Run: headless pygame with SDL's dummy video driver; simulated clock (each Clock.tick advances the game by its frame time, no real sleeping); random seed 0; keys injected as events and as key.get_pressed() state; no mouse input.
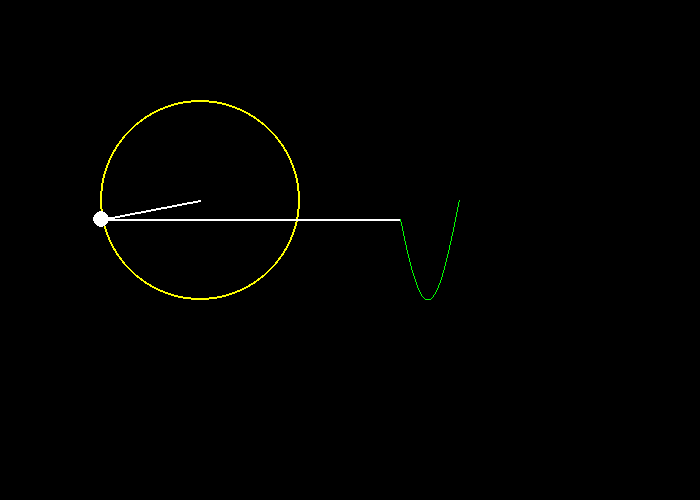
Frame 1 of 4 · flips 1–60 · no input
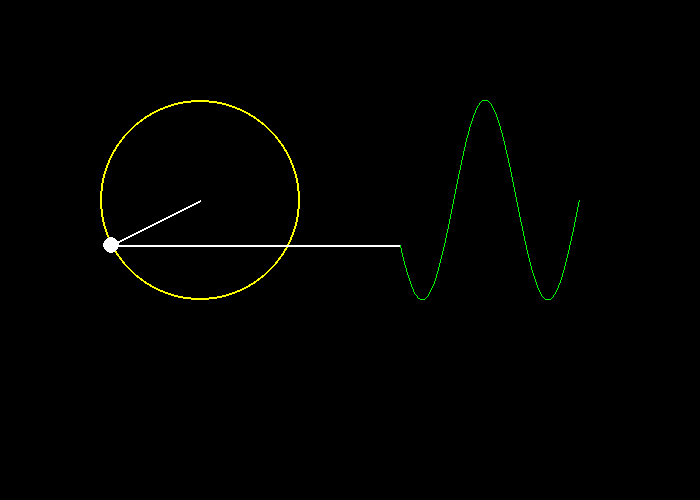
Frame 2 of 4 · flips 61–180 · tapped SPACE, RETURN · held RIGHT (→), D
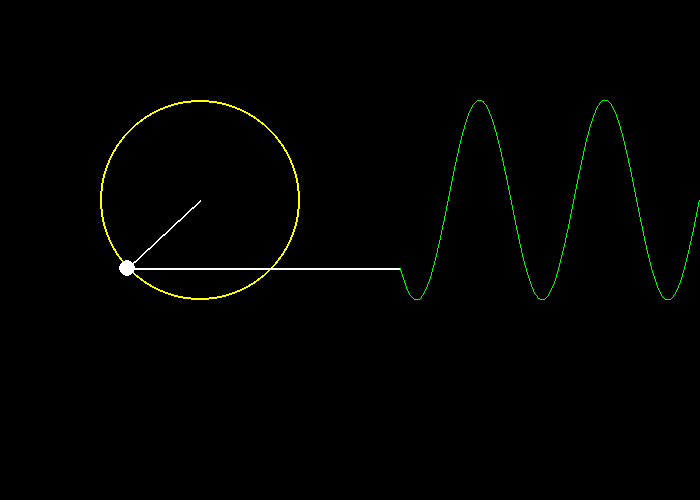
Frame 3 of 4 · flips 181–300 · held DOWN (↓), S
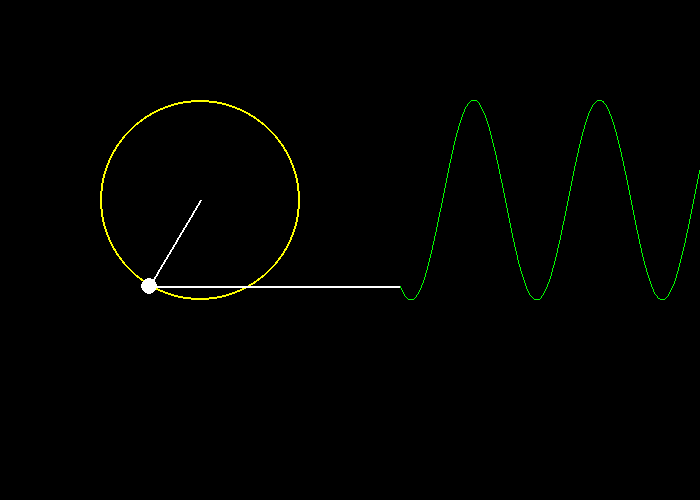
Frame 4 of 4 · flips 301–420 · held LEFT (←), A, UP (↑), W

The pygame program that drew these frames:

"""
 Pygame base template for opening a window


"""

import pygame, random, sys, math

# Define some colors
#            R    G    B
BLACK    = (  0,   0,   0)
GRAY     = (100, 100, 100)
NAVYBLUE = ( 60,  60, 100)
WHITE    = (255, 255, 255)
RED      = (255,   0,   0)
GREEN    = (  0, 255,   0)
BLUE     = (  0,   0, 255)
YELLOW   = (255, 255,   0)
ORANGE   = (255, 128,   0)
PURPLE   = (255,   0, 255)
CYAN     = (  0, 255, 255)
SKY_BLUE = (135, 206, 235)
DARK_GREEN = (  0, 100,   0)
DARK_SPRING_GREEN = ( 23, 114,  69)
DARK_BROWN = (101,  67,  33)
LIGHT_GRAY = (211, 211, 211)
ORANGE_SUN = (243, 130,  53)

# Set the width and height of the screen [width, height]
FPS = 60 # frames per second, the general speed of the program
WINDOWWIDTH = 700 # size of window's width in pixels
WINDOWHEIGHT = 500 # size of windows' height in pixels

def circuloNoCentro(tela, cor, x, y, raio, linha=None):
    if linha != None:
        pygame.draw.ellipse(tela, cor, [x - raio, y - raio, raio * 2, raio * 2], linha)
    else:
        pygame.draw.ellipse(tela, cor, [x - raio, y - raio, raio * 2, raio * 2])

def main():
    global clock, screen

    pygame.init()

    screen = pygame.display.set_mode((WINDOWWIDTH, WINDOWHEIGHT))

    pygame.display.set_caption("Teste com Série de Fourier")

    # Loop until the user clicks the close button.
    done = False

    radius = 100
    time = 0
    wave = []
    CENTER_X = 200
    CENTER_Y = 200
    pos_x = CENTER_X * 2

    # Used to manage how fast the screen updates
    clock = pygame.time.Clock()

    # Set positions of graphics
    background_position = [0, 0]

    # Load and set up graphics.

    # -------- Main Program Loop -----------
    while not done:
        # --- Main event loop
        for event in pygame.event.get():
            if event.type == pygame.QUIT:
                done = True

        # --- Screen-clearing code goes here

        # Here, we clear the screen to white. Don't put other drawing commands
        # above this, or they will be erased with this command.

        # If you want a background image, replace this clear with blit'ing the
        # background image.
        screen.fill(BLACK)

        circuloNoCentro(screen, YELLOW, CENTER_X, CENTER_Y, radius, 2)

        x = radius * math.cos(time) + CENTER_X
        y = CENTER_Y + radius * math.sin(time)
        wave.insert(0, y)
        wave2 = []
        for i in range(len(wave)):
            wave2.append([i + CENTER_X*2, wave[i]])


        circuloNoCentro(screen, WHITE, x, y, 8)
        pygame.draw.line(screen, WHITE, [CENTER_X, CENTER_Y], [x, y], 2)

        pygame.draw.line(screen, WHITE, [x, y], wave2[0], 2)

        if len(wave) > 2:
            pygame.draw.lines(screen, GREEN, False, wave2, 1)


        #for i in range(len(wave)):
        #    pygame.draw.polygon(screen, BLACK, [[100, 100], [0, 200], [200, 200]], 5)

        time += 0.05

        # --- Go ahead and update the screen with what we've drawn.
        pygame.display.flip()

        # --- Limit to 60 frames per second
        clock.tick(FPS)

    # Close the window and quit.
    pygame.quit()
    sys.exit()


if __name__ == '__main__':
    main()
